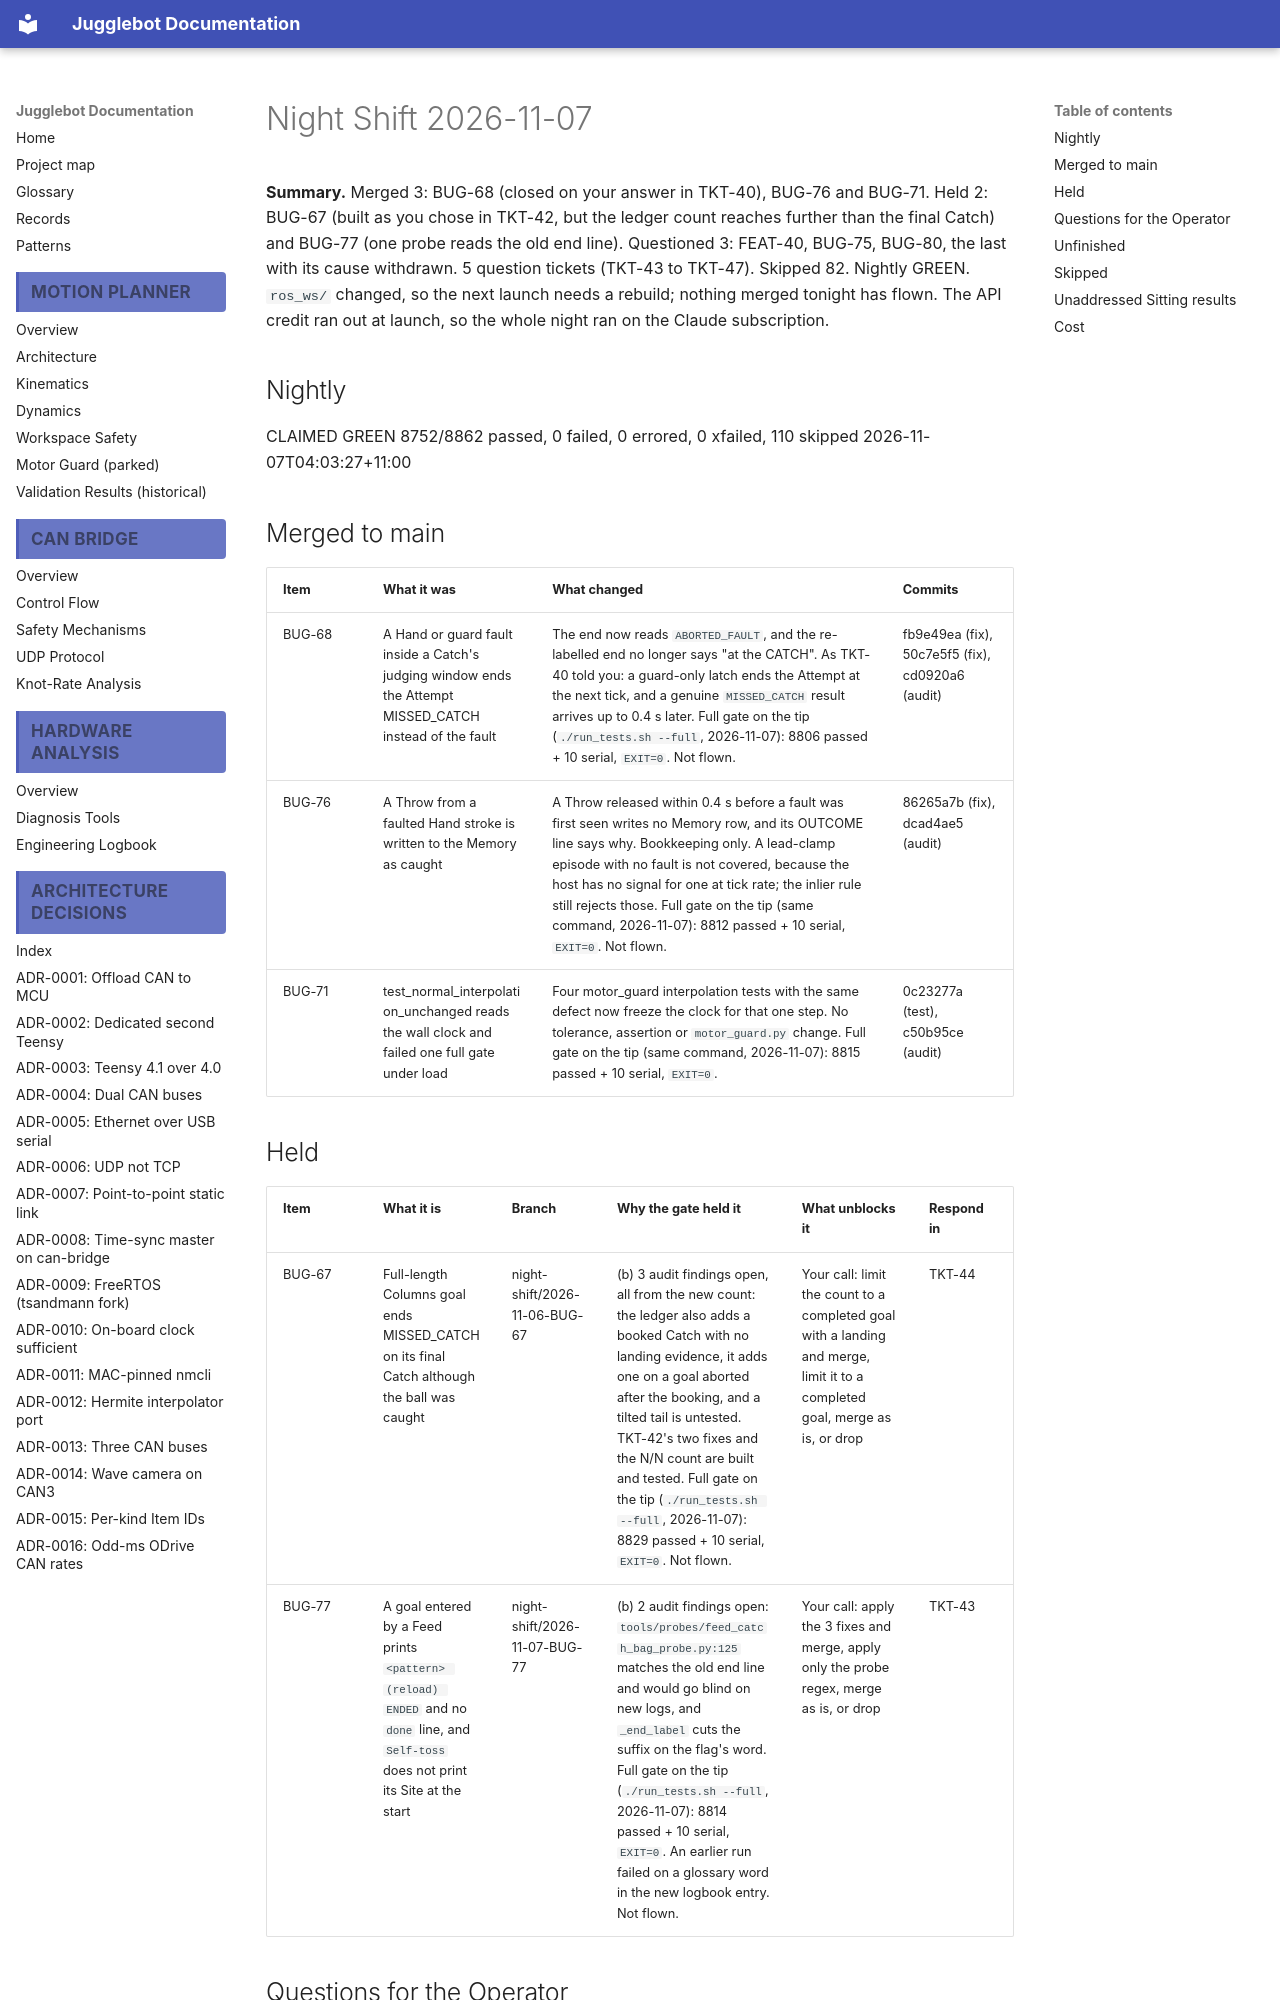

repository: Project-DeepBlue-Juggling/Jugglebot · page: night-shift/2026-11-07/index.html · generator: mkdocs

# Night Shift 2026-11-07

**Summary.** Merged 3: BUG-68 (closed on your answer in TKT-40), BUG-76 and BUG-71. Held 2: BUG-67 (built as you chose in TKT-42, but the ledger count reaches further than the final Catch) and BUG-77 (one probe reads the old end line). Questioned 3: FEAT-40, BUG-75, BUG-80, the last with its cause withdrawn. 5 question tickets (TKT-43 to TKT-47). Skipped 82. Nightly GREEN. `ros_ws/` changed, so the next launch needs a rebuild; nothing merged tonight has flown. The API credit ran out at launch, so the whole night ran on the Claude subscription.

## Nightly
CLAIMED GREEN 8752/8862 passed, 0 failed, 0 errored, 0 xfailed, 110 skipped 2026-11-07T04:03:27+11:00

## Merged to main
| Item | What it was | What changed | Commits |
|---|---|---|---|
| BUG-68 | A Hand or guard fault inside a Catch's judging window ends the Attempt MISSED_CATCH instead of the fault | The end now reads `ABORTED_FAULT`, and the re-labelled end no longer says "at the CATCH". As TKT-40 told you: a guard-only latch ends the Attempt at the next tick, and a genuine `MISSED_CATCH` result arrives up to 0.4 s later. Full gate on the tip (`./run_tests.sh --full`, 2026-11-07): 8806 passed + 10 serial, `EXIT=0`. Not flown. | fb9e49ea (fix), 50c7e5f5 (fix), cd0920a6 (audit) |
| BUG-76 | A Throw from a faulted Hand stroke is written to the Memory as caught | A Throw released within 0.4 s before a fault was first seen writes no Memory row, and its OUTCOME line says why. Bookkeeping only. A lead-clamp episode with no fault is not covered, because the host has no signal for one at tick rate; the inlier rule still rejects those. Full gate on the tip (same command, 2026-11-07): 8812 passed + 10 serial, `EXIT=0`. Not flown. | 86265a7b (fix), dcad4ae5 (audit) |
| BUG-71 | test_normal_interpolation_unchanged reads the wall clock and failed one full gate under load | Four motor_guard interpolation tests with the same defect now freeze the clock for that one step. No tolerance, assertion or `motor_guard.py` change. Full gate on the tip (same command, 2026-11-07): 8815 passed + 10 serial, `EXIT=0`. | 0c23277a (test), c50b95ce (audit) |

## Held
| Item | What it is | Branch | Why the gate held it | What unblocks it | Respond in |
|---|---|---|---|---|---|
| BUG-67 | Full-length Columns goal ends MISSED_CATCH on its final Catch although the ball was caught | night-shift/2026-11-06-BUG-67 | (b) 3 audit findings open, all from the new count: the ledger also adds a booked Catch with no landing evidence, it adds one on a goal aborted after the booking, and a tilted tail is untested. TKT-42's two fixes and the N/N count are built and tested. Full gate on the tip (`./run_tests.sh --full`, 2026-11-07): 8829 passed + 10 serial, `EXIT=0`. Not flown. | Your call: limit the count to a completed goal with a landing and merge, limit it to a completed goal, merge as is, or drop | TKT-44 |
| BUG-77 | A goal entered by a Feed prints `<pattern> (reload) ENDED` and no `done` line, and `Self-toss` does not print its Site at the start | night-shift/2026-11-07-BUG-77 | (b) 2 audit findings open: `tools/probes/feed_catch_bag_probe.py:125` matches the old end line and would go blind on new logs, and `_end_label` cuts the suffix on the flag's word. Full gate on the tip (`./run_tests.sh --full`, 2026-11-07): 8814 passed + 10 serial, `EXIT=0`. An earlier run failed on a glossary word in the new logbook entry. Not flown. | Your call: apply the 3 fixes and merge, apply only the probe regex, merge as is, or drop | TKT-43 |
